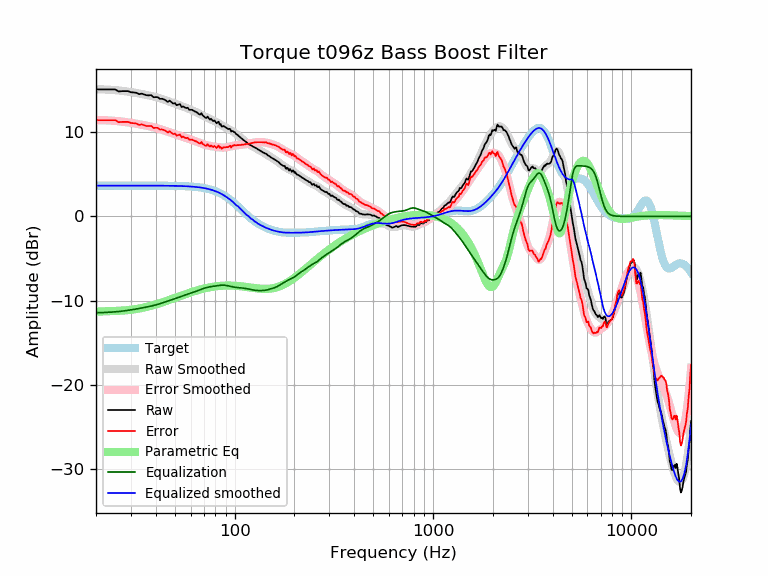

The data file committed next to this chart (first rows):
frequency, raw, error, smoothed, error_smoothed, equalization, parametric_eq, equalized_raw, equalized_smoothed, target
20, 15.05, 11.40, 15.07, 11.42, -11.42, -11.31, 3.63, 3.65, 3.65
21, 15.05, 11.40, 15.06, 11.41, -11.41, -11.28, 3.64, 3.65, 3.65
22, 15.05, 11.40, 15.05, 11.40, -11.40, -11.26, 3.65, 3.65, 3.65
23, 15.05, 11.40, 15.02, 11.38, -11.38, -11.24, 3.67, 3.65, 3.65
24, 15.05, 11.40, 15.00, 11.35, -11.35, -11.23, 3.70, 3.65, 3.65
25, 15.05, 11.40, 14.97, 11.32, -11.32, -11.21, 3.73, 3.65, 3.65
26, 14.81, 11.16, 14.93, 11.28, -11.28, -11.20, 3.53, 3.65, 3.65
27, 14.85, 11.20, 14.89, 11.24, -11.24, -11.17, 3.61, 3.65, 3.65
28, 14.85, 11.20, 14.84, 11.19, -11.19, -11.15, 3.66, 3.65, 3.65
29, 14.85, 11.20, 14.79, 11.14, -11.14, -11.11, 3.71, 3.65, 3.65
30, 14.72, 11.07, 14.74, 11.09, -11.09, -11.07, 3.63, 3.65, 3.65
31, 14.69, 11.04, 14.68, 11.04, -11.04, -11.03, 3.66, 3.65, 3.65
32, 14.65, 11.00, 14.63, 10.98, -10.98, -10.98, 3.67, 3.65, 3.65
33, 14.49, 10.84, 14.57, 10.92, -10.92, -10.93, 3.56, 3.65, 3.65
34, 14.55, 10.91, 14.51, 10.87, -10.87, -10.87, 3.69, 3.65, 3.65
35, 14.45, 10.80, 14.46, 10.81, -10.81, -10.80, 3.64, 3.64, 3.64
36, 14.36, 10.71, 14.40, 10.75, -10.75, -10.74, 3.60, 3.64, 3.64
37, 14.35, 10.70, 14.34, 10.69, -10.69, -10.67, 3.65, 3.64, 3.64
38, 14.37, 10.73, 14.27, 10.63, -10.63, -10.59, 3.74, 3.64, 3.64
39, 14.12, 10.48, 14.21, 10.57, -10.57, -10.52, 3.56, 3.64, 3.64
40, 14.15, 10.51, 14.14, 10.50, -10.50, -10.44, 3.65, 3.64, 3.64
41, 14.13, 10.49, 14.07, 10.43, -10.43, -10.36, 3.70, 3.64, 3.64
42, 13.93, 10.29, 13.99, 10.36, -10.36, -10.28, 3.57, 3.64, 3.64
43, 13.94, 10.31, 13.92, 10.28, -10.28, -10.20, 3.66, 3.64, 3.64
44, 13.87, 10.24, 13.84, 10.20, -10.20, -10.13, 3.67, 3.63, 3.63
45, 13.74, 10.11, 13.76, 10.13, -10.13, -10.05, 3.62, 3.63, 3.63
46, 13.56, 9.93, 13.68, 10.05, -10.05, -9.97, 3.51, 3.63, 3.63
47, 13.72, 10.10, 13.60, 9.97, -9.97, -9.89, 3.75, 3.63, 3.63
48, 13.54, 9.92, 13.52, 9.90, -9.90, -9.81, 3.64, 3.62, 3.62
49, 13.37, 9.75, 13.45, 9.83, -9.83, -9.74, 3.54, 3.62, 3.62
50, 13.44, 9.82, 13.37, 9.76, -9.76, -9.66, 3.68, 3.62, 3.62
51, 13.18, 9.57, 13.30, 9.69, -9.69, -9.59, 3.49, 3.61, 3.61
52, 13.24, 9.64, 13.22, 9.62, -9.62, -9.52, 3.62, 3.61, 3.61
53, 13.31, 9.71, 13.15, 9.55, -9.55, -9.45, 3.76, 3.60, 3.60
54, 12.96, 9.37, 13.08, 9.49, -9.49, -9.38, 3.47, 3.59, 3.59
55, 13.05, 9.46, 13.01, 9.42, -9.42, -9.31, 3.63, 3.59, 3.59
56, 12.91, 9.33, 12.94, 9.36, -9.36, -9.25, 3.55, 3.58, 3.58
57, 12.84, 9.27, 12.87, 9.30, -9.30, -9.19, 3.54, 3.57, 3.57
58, 12.88, 9.32, 12.80, 9.24, -9.24, -9.12, 3.65, 3.56, 3.56
59, 12.64, 9.09, 12.73, 9.18, -9.18, -9.07, 3.47, 3.55, 3.55
60, 12.64, 9.10, 12.66, 9.12, -9.12, -9.01, 3.52, 3.54, 3.54
61, 12.64, 9.11, 12.58, 9.06, -9.06, -8.96, 3.58, 3.53, 3.53
62, 12.53, 9.02, 12.51, 9.00, -9.00, -8.90, 3.53, 3.51, 3.51
63, 12.44, 8.94, 12.44, 8.94, -8.94, -8.85, 3.50, 3.50, 3.50
64, 12.38, 8.89, 12.36, 8.88, -8.88, -8.81, 3.50, 3.48, 3.48
65, 12.28, 8.81, 12.28, 8.81, -8.81, -8.76, 3.46, 3.47, 3.47
66, 12.12, 8.67, 12.20, 8.75, -8.75, -8.72, 3.37, 3.45, 3.45
67, 12.07, 8.64, 12.12, 8.69, -8.69, -8.67, 3.38, 3.43, 3.43
68, 12.23, 8.83, 12.04, 8.64, -8.64, -8.63, 3.60, 3.41, 3.41
69, 11.95, 8.57, 11.97, 8.58, -8.58, -8.60, 3.37, 3.38, 3.38
70, 11.87, 8.51, 11.89, 8.53, -8.53, -8.56, 3.33, 3.36, 3.36
71, 11.72, 8.39, 11.82, 8.49, -8.49, -8.53, 3.23, 3.33, 3.33
72, 11.66, 8.36, 11.75, 8.45, -8.45, -8.49, 3.21, 3.30, 3.30
73, 11.83, 8.56, 11.68, 8.41, -8.41, -8.46, 3.42, 3.27, 3.27
74, 11.63, 8.40, 11.62, 8.38, -8.38, -8.44, 3.25, 3.24, 3.24
75, 11.47, 8.27, 11.55, 8.35, -8.35, -8.41, 3.12, 3.20, 3.20
76, 11.58, 8.41, 11.49, 8.33, -8.33, -8.39, 3.25, 3.16, 3.16
77, 11.41, 8.29, 11.43, 8.31, -8.31, -8.36, 3.11, 3.12, 3.12
78, 11.29, 8.21, 11.37, 8.29, -8.29, -8.34, 3.01, 3.08, 3.08
79, 11.38, 8.35, 11.30, 8.27, -8.27, -8.32, 3.11, 3.03, 3.03
... 553 more rows
